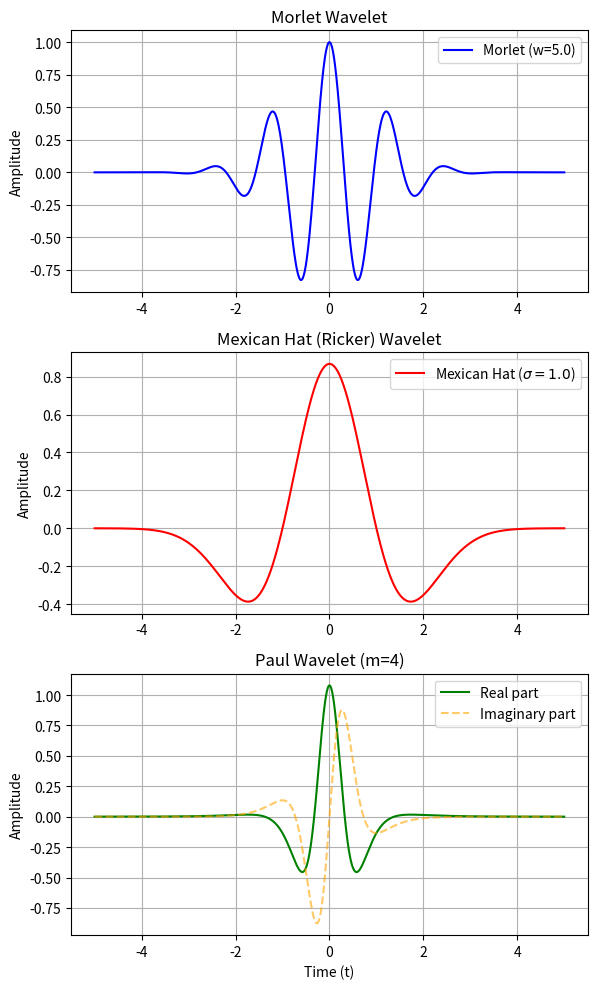

This chart was generated by the following Python code:
import numpy as np
import matplotlib.pyplot as plt
from scipy.special import factorial

def morlet_wavelet(t, w=5.0):
    """
    Manual implementation of the Morlet wavelet.
    psi(t) = exp(-t^2 / 2) * cos(w * t)
    """
    return np.exp(-t**2 / 2) * np.cos(w * t)

def mexican_hat_wavelet(t, sigma=1.0):
    """
    Manual implementation of the Mexican Hat (Ricker) wavelet.
    psi(t) = (1 - (t/sigma)^2) * exp(-t^2 / (2 * sigma^2))
    Normalized version:
    psi(t) = (2 / (sqrt(3*sigma) * pi**0.25)) * (1 - (t/sigma)**2) * exp(-t**2 / (2*sigma**2))
    """
    prefactor = 2 / (np.sqrt(3 * sigma) * np.pi**0.25)
    return prefactor * (1 - (t/sigma)**2) * np.exp(-t**2 / (2 * sigma**2))

def paul_wavelet(t, m=4):
    """
    Implementation of the Paul wavelet.
    psi(t) = (2^m * m! * i^m) / (sqrt(pi * (2m)!)) * (1 - i*t)**(-(m+1))
    """
    prefactor = (2**m * factorial(m) * 1j**m) / np.sqrt(np.pi * factorial(2*m))
    return prefactor * (1 - 1j*t)**(-(m+1))

def plot_wavelets():
    # Time axis
    t = np.linspace(-5, 5, 1000)
    
    plt.figure(figsize=(6, 10))
    
    # 1. Morlet Wavelet
    morlet = morlet_wavelet(t)
    plt.subplot(3, 1, 1)
    plt.plot(t, morlet, label='Morlet (w=5.0)', color='blue')
    plt.title('Morlet Wavelet')
    plt.ylabel('Amplitude')
    plt.grid(True)
    plt.legend()

    # 2. Mexican Hat (Ricker) Wavelet
    mexican_hat = mexican_hat_wavelet(t)
    plt.subplot(3, 1, 2)
    plt.plot(t, mexican_hat, label=r'Mexican Hat ($\sigma=1.0$)', color='red')
    plt.title('Mexican Hat (Ricker) Wavelet')
    plt.ylabel('Amplitude')
    plt.grid(True)
    plt.legend()

    # 3. Paul Wavelet
    paul = paul_wavelet(t, m=4)
    plt.subplot(3, 1, 3)
    plt.plot(t, paul.real, label='Real part', color='green')
    plt.plot(t, paul.imag, '--', label='Imaginary part', color='orange', alpha=0.6)
    plt.title('Paul Wavelet (m=4)')
    plt.xlabel('Time (t)')
    plt.ylabel('Amplitude')
    plt.grid(True)
    plt.legend()

    plt.tight_layout()
    plt.show()
    plt.savefig('wavelets_plot.png')
    print("Plot successfully saved as wavelets_plot.png")
    # plt.show() # Disabled to avoid interactive issues in non-GUI environment

if __name__ == "__main__":
    plot_wavelets()
